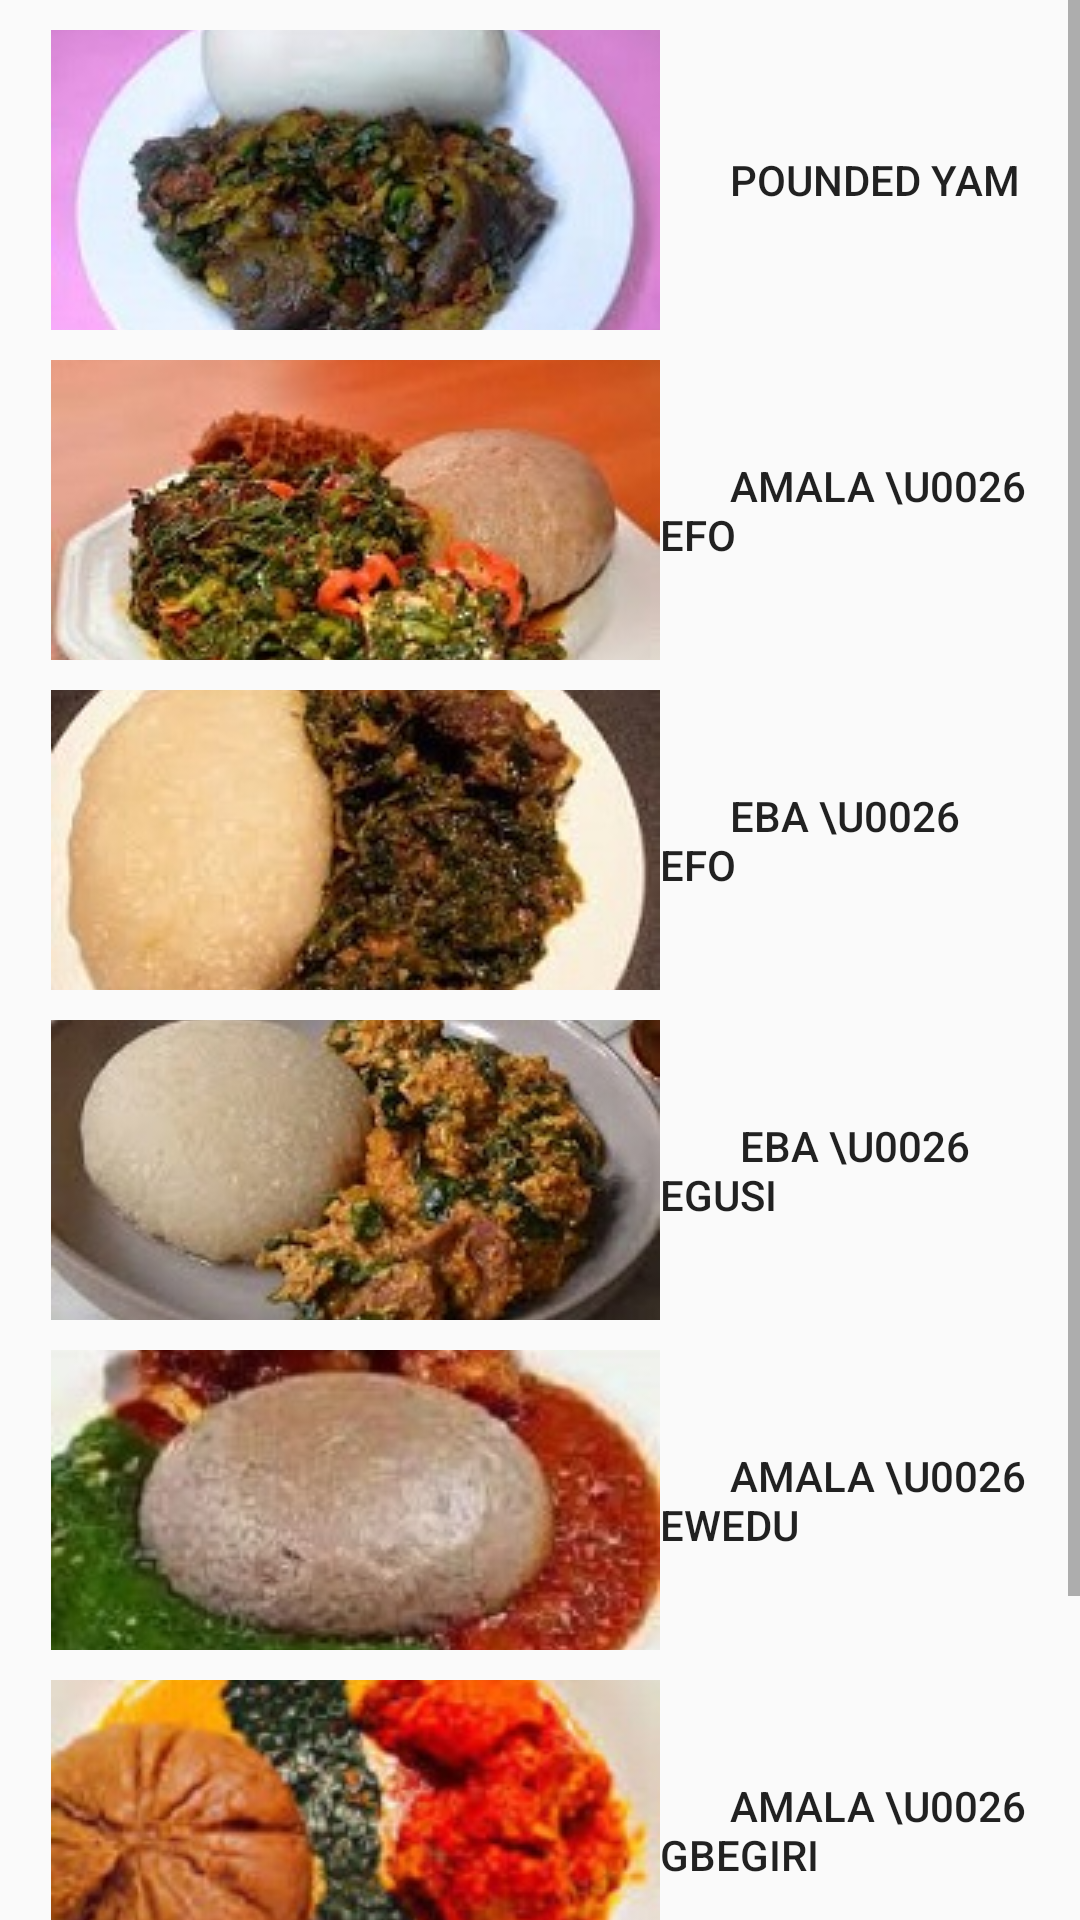

Reconstruct the res/layout file that produces this screen, plus the resources it refers to.
<!-- AndroidManifest.xml: application theme AppTheme -->
<!-- res/layout/fragment_tab2.xml -->
<?xml version="1.0" encoding="utf-8"?>

<ScrollView xmlns:android="http://schemas.android.com/apk/res/android"
    xmlns:tools="http://schemas.android.com/tools"
    android:layout_width="match_parent"
    android:layout_height="match_parent"
    tools:context=".Tab2">

    <LinearLayout
        android:layout_width="fill_parent"
        android:layout_height="fill_parent"
        android:orientation="vertical"
        android:layout_marginTop="10dp"
        android:layout_marginRight="5dp"
        android:layout_marginLeft="5dp">
        <Button
            android:id="@+id/pYam"
            style="@style/Widget.AppCompat.Button.Borderless"
            android:layout_width="fill_parent"
            android:layout_height="100dp"
            android:drawableLeft="@drawable/pyamandefo"
            android:gravity="left|center_vertical"
            android:text="       Pounded Yam"
            android:onClick="setOrder"
            />
        <Button
            style="@style/Widget.AppCompat.Button.Borderless"
            android:id="@+id/amaEfo"
            android:layout_width="fill_parent"
            android:layout_height="100dp"
            android:layout_marginTop="10dp"
            android:drawableLeft="@drawable/amalaandefo"
            android:gravity="left|center_vertical"
            android:text="       Amala \u0026 efo"
            android:onClick="setOrder"
            />
        <Button
            android:id="@+id/ebaEfo"
            style="@style/Widget.AppCompat.Button.Borderless"
            android:layout_width="fill_parent"
            android:layout_height="100dp"
            android:layout_marginTop="10dp"
            android:drawableLeft="@drawable/ebaandefo"
            android:gravity="left|center_vertical"
            android:text="       Eba \u0026 efo"
            android:onClick="setOrder"
            />
        <Button
            android:id="@+id/ebaEgu"
            style="@style/Widget.AppCompat.Button.Borderless"
            android:layout_width="fill_parent"
            android:layout_height="100dp"
            android:layout_marginTop="10dp"
            android:drawableLeft="@drawable/ebaandehusi"
            android:gravity="left|center_vertical"
            android:text="        eba \u0026 egusi"
            android:onClick="setOrder"
            />
        <Button
            android:id="@+id/amaewe"
            style="@style/Widget.AppCompat.Button.Borderless"
            android:layout_width="fill_parent"
            android:layout_height="100dp"
            android:layout_marginTop="10dp"
            android:drawableLeft="@drawable/amalaandewedu"
            android:gravity="left|center_vertical"
            android:text="       amala \u0026 ewedu"
            android:onClick="setOrder"
            />
        <Button
            android:id="@+id/amagbe"
            style="@style/Widget.AppCompat.Button.Borderless"
            android:layout_width="fill_parent"
            android:layout_height="100dp"
            android:layout_marginTop="10dp"
            android:drawableLeft="@drawable/amalaandgbegiri"
            android:gravity="left|center_vertical"
            android:text="       amala \u0026 gbegiri"
            android:onClick="setOrder"
            />
        <Button
            android:id="@+id/wheefo"
            style="@style/Widget.AppCompat.Button.Borderless"
            android:layout_width="fill_parent"
            android:layout_height="100dp"
            android:layout_marginTop="10dp"
            android:drawableLeft="@drawable/wheatandefo"
            android:gravity="left|center_vertical"
            android:text="       wheat \u0026 efo"
            android:onClick="setOrder"
            />
    </LinearLayout>

</ScrollView>
<!-- resources referenced by this layout -->
<resources>
  <!-- drawable amalaandefo: jpg bitmap (drawable, 14442 bytes) -->
  <!-- drawable amalaandewedu: jpg bitmap (drawable, 18861 bytes) -->
  <!-- drawable amalaandgbegiri: jpg bitmap (drawable, 19349 bytes) -->
  <!-- drawable ebaandefo: jpg bitmap (drawable, 16519 bytes) -->
  <!-- drawable ebaandehusi: jpg bitmap (drawable, 14390 bytes) -->
  <!-- drawable pyamandefo: jpg bitmap (drawable, 12343 bytes) -->
  <!-- drawable wheatandefo: jpg bitmap (drawable, 14082 bytes) -->
  <style name="AppTheme" parent="Theme.AppCompat.Light.NoActionBar">
          
          <item name="colorPrimary">@color/colorPrimary</item>
          <item name="colorPrimaryDark">@color/colorPrimaryDark</item>
          <item name="colorAccent">@color/colorAccent</item>
      </style>
  <color name="colorPrimary">#008577</color>
  <color name="colorPrimaryDark">#ff000000</color>
  <color name="colorAccent">#D81B60</color>
</resources>
